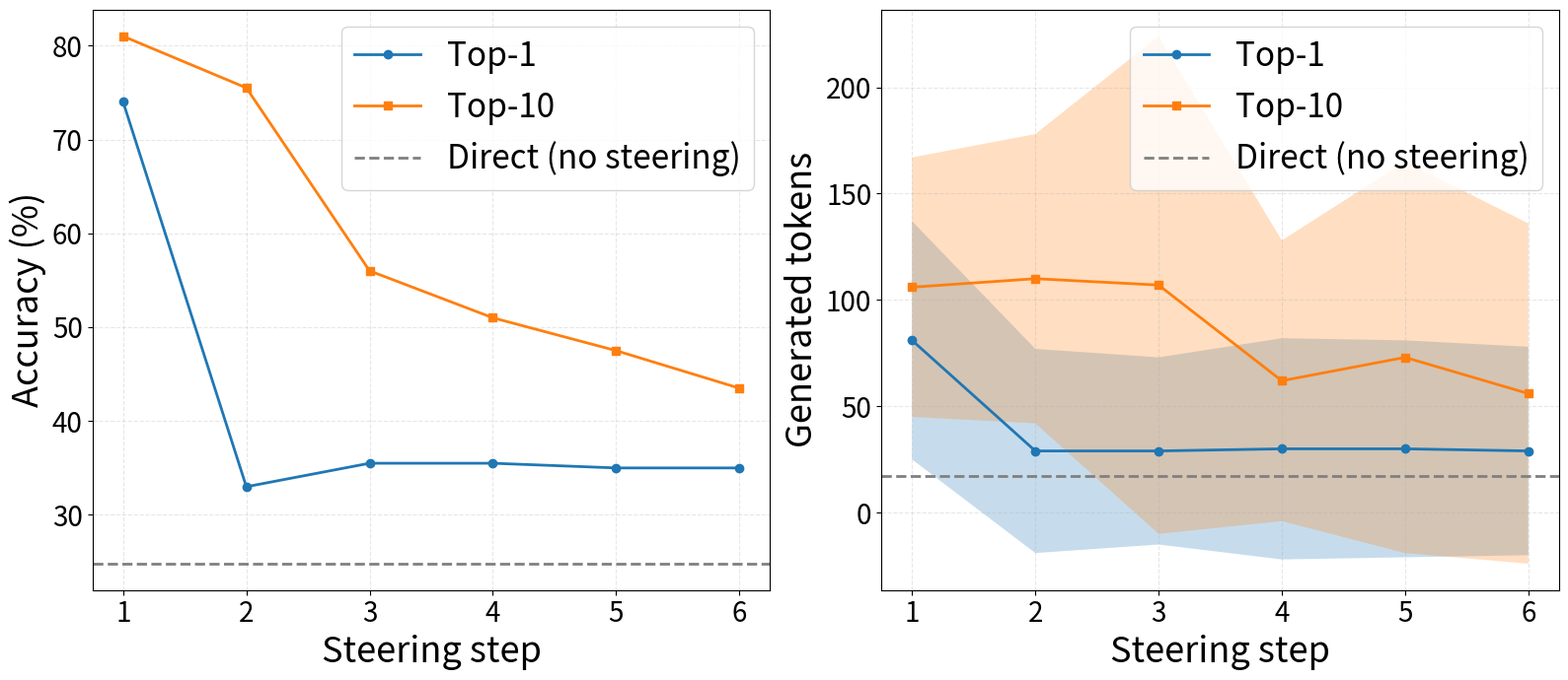

The matplotlib source for this figure:
import matplotlib.pyplot as plt
import numpy as np
fig, axes = plt.subplots(1, 2, figsize=(16, 7), sharex=True)

steps = [1, 2, 3, 4, 5, 6]
steps_np = np.array(steps)
acc_top10_mean = [81.0, 75.5, 56.0, 51.0, 47.5, 43.5]

tok_top10_mean = [106, 110, 107, 62, 73, 56]
tok_top10_std  = [61,  68,  117, 66, 92, 80]

acc_top1_mean = [74.0, 33.0, 35.5, 35.5, 35.0, 35.0]

tok_top1_mean = [81, 29, 29, 30, 30, 29]
tok_top1_std  = [56,  48,  44, 52, 51, 49]

acc_direct = 24.8
tok_direct_mean = 17


LEGEND_FONT_SIZE = 24
LABEL_FONT_SIZE = 26
TICK_FONT_SIZE = 20 

# 上：accuracy
axes[0].plot(steps, acc_top1_mean, marker='o', linewidth=2, label='Top-1')
axes[0].plot(steps, acc_top10_mean, marker='s', linewidth=2, label='Top-10')
axes[0].set_xlabel('Steering step', fontsize=LABEL_FONT_SIZE)
axes[0].set_ylabel('Accuracy (%)', fontsize=LABEL_FONT_SIZE)
axes[0].grid(True, linestyle='--', alpha=0.3)

axes[0].axhline(
    acc_direct,
    linestyle='--',
    color='gray',
    linewidth=2,
    label='Direct (no steering)'
)
axes[0].tick_params(axis='x', labelsize=TICK_FONT_SIZE)
axes[0].tick_params(axis='y', labelsize=TICK_FONT_SIZE)

# 下：token
axes[1].plot(steps, tok_top1_mean, marker='o', linewidth=2, label='Top-1')
axes[1].fill_between(steps_np,
                     np.array(tok_top1_mean)-np.array(tok_top1_std),
                     np.array(tok_top1_mean)+np.array(tok_top1_std),
                     alpha=0.25)
axes[1].plot(steps, tok_top10_mean, marker='s', linewidth=2, label='Top-10')
axes[1].fill_between(steps_np,
                     np.array(tok_top10_mean)-np.array(tok_top10_std),
                     np.array(tok_top10_mean)+np.array(tok_top10_std),
                     alpha=0.25)

axes[1].set_xlabel('Steering step', fontsize=LABEL_FONT_SIZE)
axes[1].set_ylabel('Generated tokens', fontsize=LABEL_FONT_SIZE)
axes[1].grid(True, linestyle='--', alpha=0.3)
axes[1].axhline(
    tok_direct_mean,
    linestyle='--',
    color='gray',
    linewidth=2,
    label='Direct (no steering)',
)
axes[0].legend(frameon=True, fontsize=LEGEND_FONT_SIZE)

axes[1].tick_params(axis='x', labelsize=TICK_FONT_SIZE)
axes[1].tick_params(axis='y', labelsize=TICK_FONT_SIZE)
axes[1].legend(frameon=True, fontsize=LEGEND_FONT_SIZE)
plt.tight_layout()
# plt.show()
plt.savefig('steer_step_analysis.pdf')
